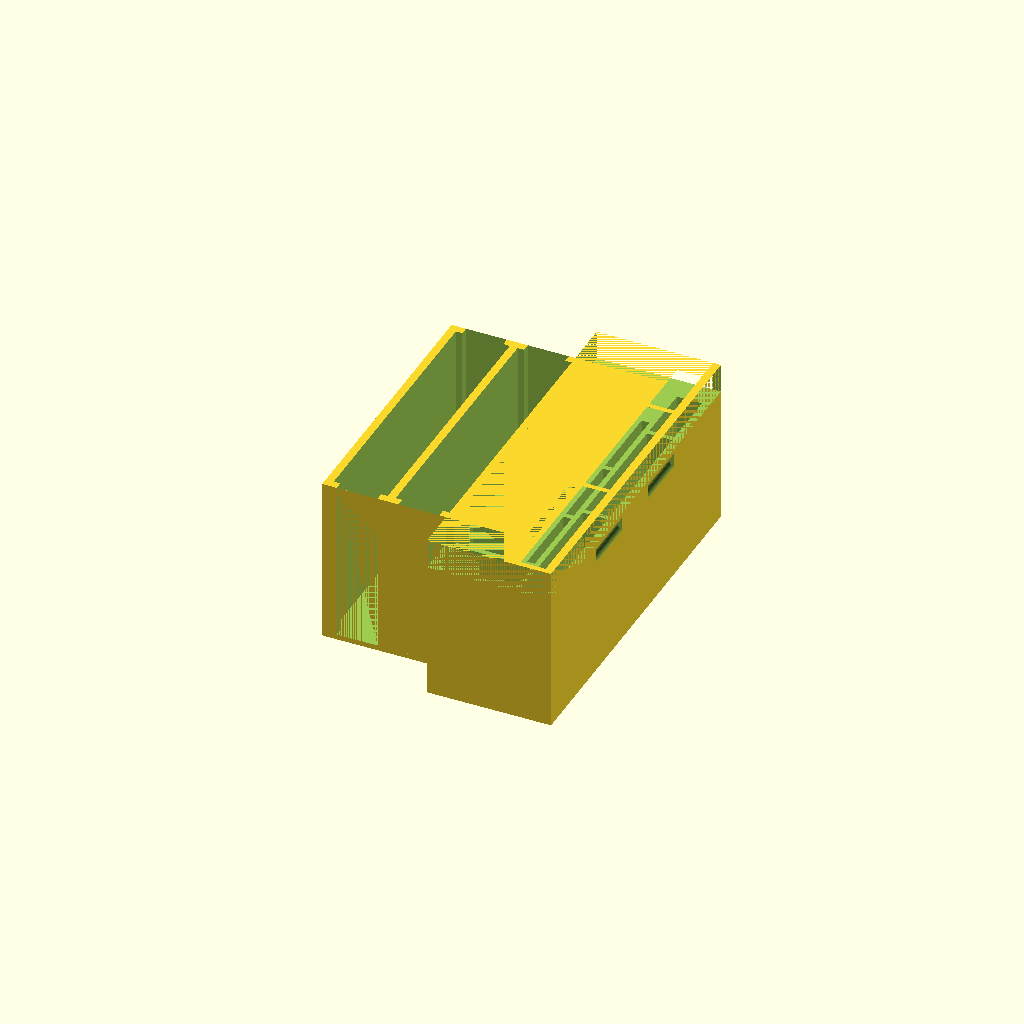
Cell 1 — every parameter at its default value.
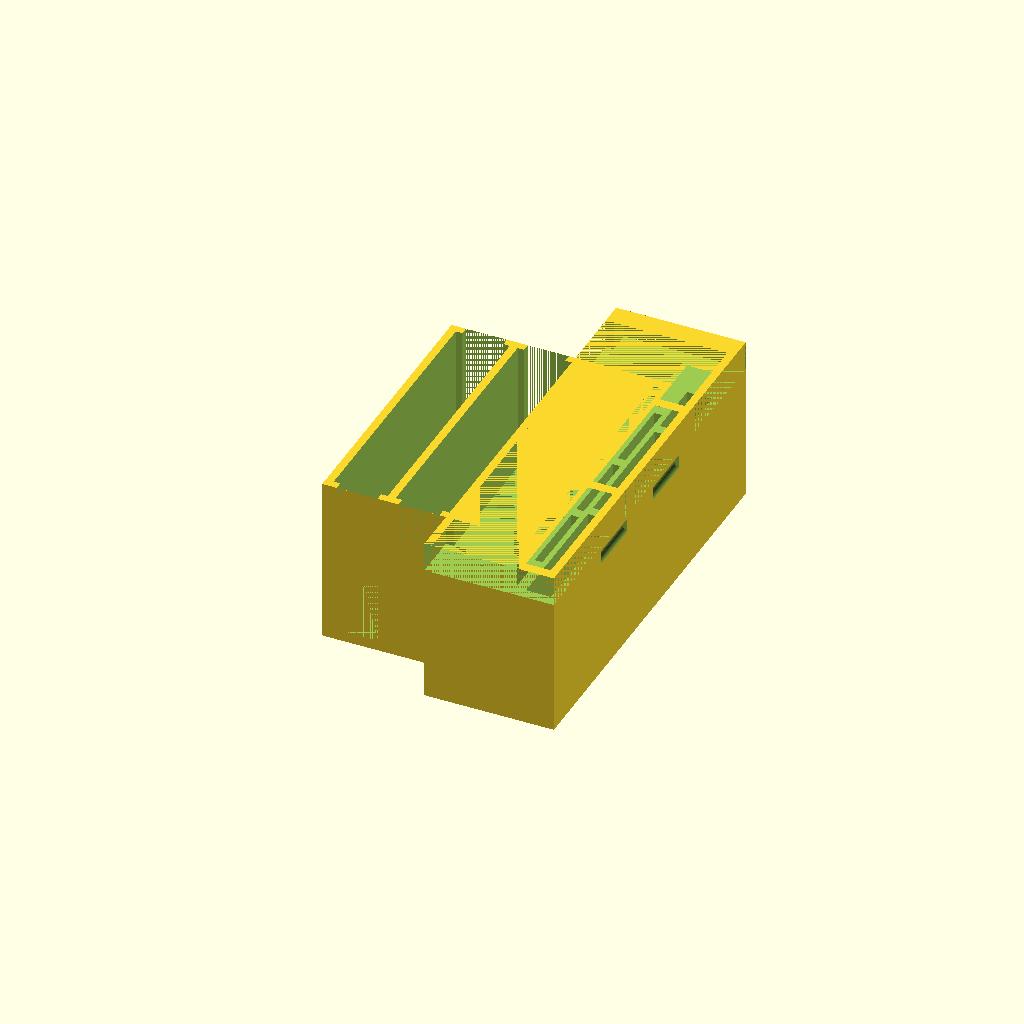
Cell 2 — Thickness set to 3.2, the other parameters unchanged.
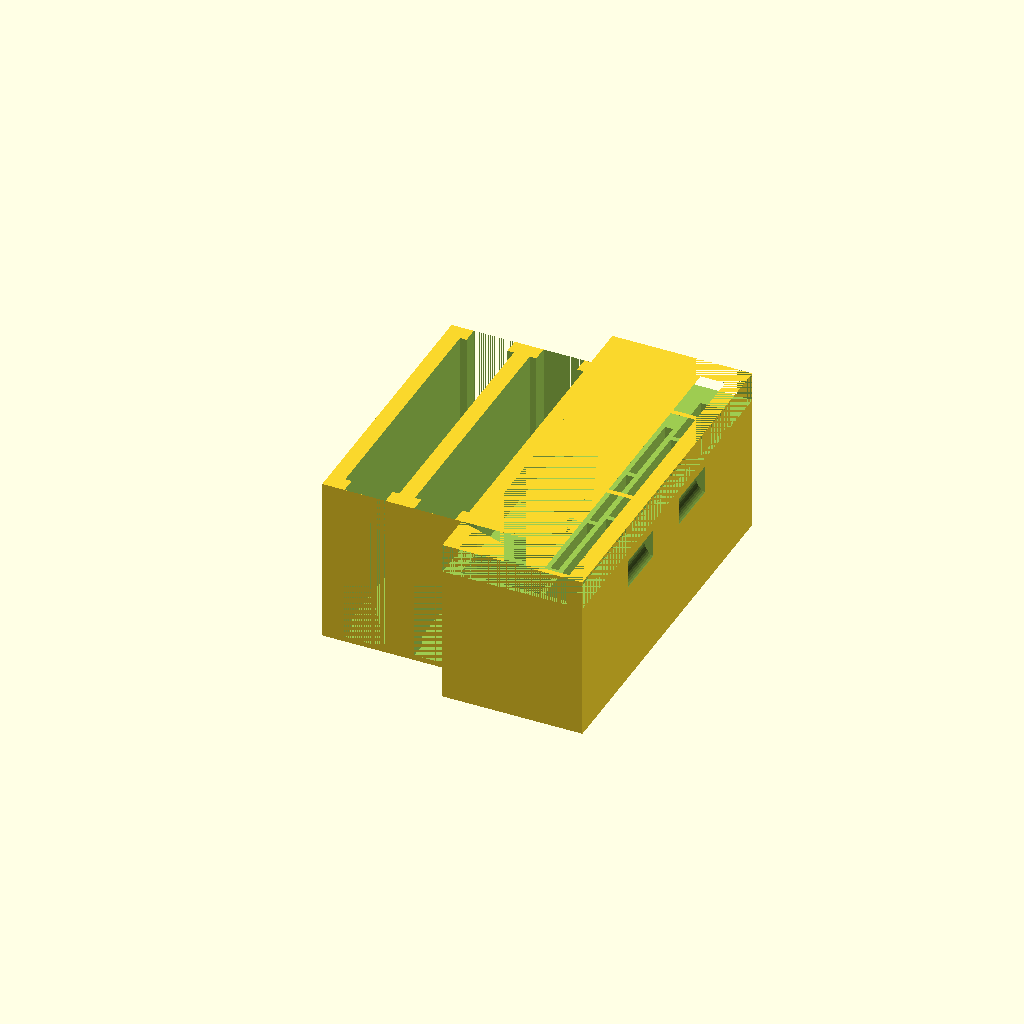
Cell 3: the same model with ThicknessW = 4.8.
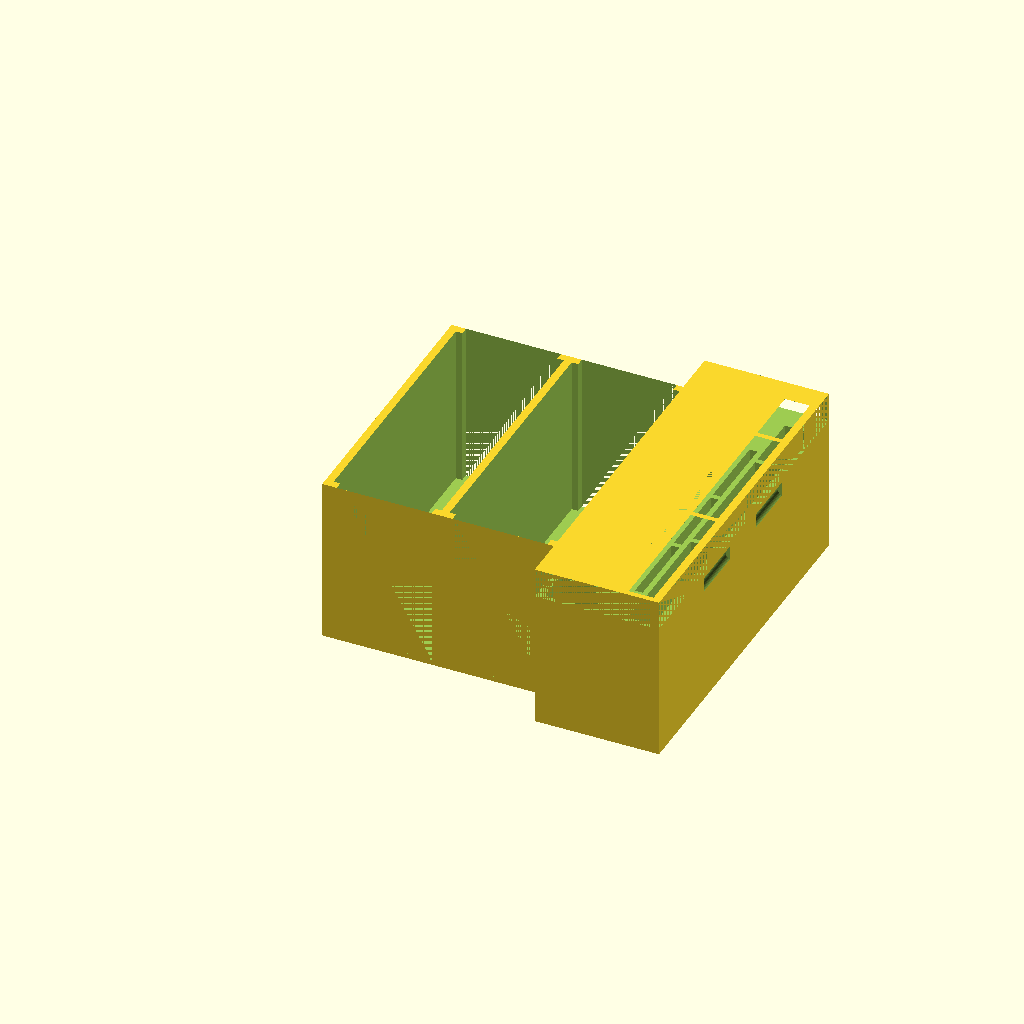
Cell 4: DiceWidth = 33 (everything else at default).
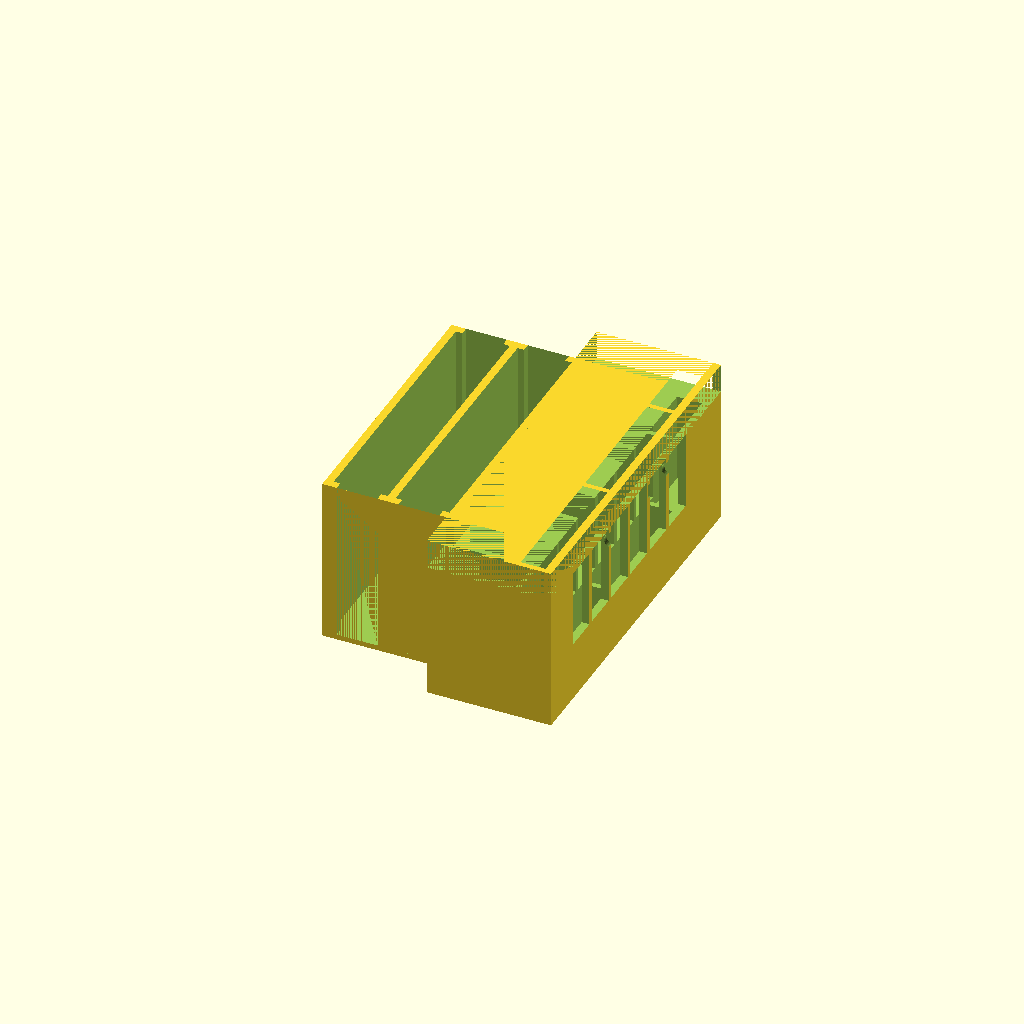
Cell 5: the same model with MLength = 40.
All cells are drawn from one camera (rotation 55°, 0°, 25°, orthographic, colour scheme Cornfield), so only the parameter changes between them.
Source of the model, inputs/thingiverse/thing-2417792/files/escapeCharsDiceTokens.scad:
// Written by xoque (mwifall@gmail.com)
/**************************************
Organizer for ESCAPE items - dice, meeples, character 
tokens, ghost, chalice, gems, and quest tokens
**************************************/

Thickness=1.6;  // Thickness of normal walls
ThicknessW=2.4; // Thickness of walls that the cover snaps into
Edge=2; // The edge of the dice storage
// Dice dimensions
DiceWidth=16.5;
// Meeple dimensions
MLength=20;
MWidth=11; 
MHeight=24;
MCutoff=9; // cutoff above meeples
// Ghost dimensions
GLength=24;
// Player token dimensions
PLength=40.6; //41
PWidth=7.6;
PThickness=1.2;  // Walls around player tokens
// Chalice dimensions
CDiameter=20;

// Quest marker dimensions
QDiameter=24;
QThickness=2.4;

// Gem token dimensions
GemLength=35;
GemWidth=18;

TLength=84.8;
//TotalLength=TLength+MWidth+2*Thickness+CDiameter;
TotalLength=9*Thickness+7*MWidth+CDiameter;
TWidth=4*ThicknessW+Thickness+2*DiceWidth+GLength+PWidth;
THeight=51.2;

// meeple hole = 20 x 11 x 21h (meeple is 30h)
// oval = 50 x 40 x 2.14

difference(){
    union() {
        cube([TWidth,TLength,THeight]);
        translate([2*DiceWidth+2*ThicknessW,-Thickness-MWidth,0]) {
            cube([GLength+2*ThicknessW+Thickness+PWidth,TotalLength,THeight]); }
    }
    translate([ThicknessW,ThicknessW,Thickness]) {
        cube([DiceWidth,TLength-2*ThicknessW,THeight]); }
    translate([ThicknessW+Edge,0,Thickness]) {
        cube([DiceWidth-2*Edge,TLength,THeight]); }
    translate([DiceWidth+2*ThicknessW,ThicknessW,Thickness]) {
        cube([DiceWidth,TLength-2*ThicknessW,THeight]); }
    translate([DiceWidth+2*ThicknessW+Edge,0,Thickness]) {
        cube([DiceWidth-2*Edge,TLength,THeight]); }

//Meeple cutouts
    translate([2*DiceWidth+3*ThicknessW,Thickness,THeight-MHeight-MCutoff]) {
        cube([MLength,MWidth,MHeight]); }
    translate([2*DiceWidth+3*ThicknessW,2*Thickness+MWidth,THeight-MHeight-MCutoff]) {
        cube([MLength,MWidth,MHeight]); }
    translate([2*DiceWidth+3*ThicknessW,3*Thickness+2*MWidth,THeight-MHeight-MCutoff]) {
        cube([MLength,MWidth,MHeight]); }
    translate([2*DiceWidth+3*ThicknessW,4*Thickness+3*MWidth,THeight-MHeight-MCutoff]) {
        cube([MLength,MWidth,MHeight]); }
    translate([2*DiceWidth+3*ThicknessW,5*Thickness+4*MWidth,THeight-MHeight-MCutoff]) {
        cube([MLength,MWidth,MHeight]); }
    translate([2*DiceWidth+3*ThicknessW,6*Thickness+5*MWidth,THeight-MHeight-MCutoff]) {
        cube([MLength,MWidth,MHeight]); }

// Ghost cutouts
    translate([2*DiceWidth+3*ThicknessW,-MWidth,THeight-MHeight-MCutoff]) {
        cube([GLength,MWidth,MHeight]); }

// Player adventurer token cutouts
    translate([2*DiceWidth+3*ThicknessW+Thickness+GLength,-MWidth,PThickness]) {
        cube([PWidth,PLength,THeight]); }
    translate([2*DiceWidth+3*ThicknessW+Thickness+GLength,-MWidth+Thickness+PLength,PThickness]) {
        cube([PWidth,PLength,THeight]); }

// Gem token cutout
    translate([2*DiceWidth+3*ThicknessW+Thickness+GLength,-MWidth+2*Thickness+2*PLength,THeight-GemLength-Thickness]) {
        cube([PWidth,GemWidth,THeight]); }

// Quest token cutout
    translate([2*DiceWidth+3*ThicknessW+MLength+Thickness,Thickness,THeight-QDiameter]) {
        cube([QThickness,QDiameter,QDiameter]); }
    translate([2*DiceWidth+3*ThicknessW+MLength+Thickness,QDiameter+2*Thickness,THeight-QDiameter]) {
        cube([QThickness,QDiameter,QDiameter]); }
    translate([2*DiceWidth+3*ThicknessW+MLength+Thickness,2*QDiameter+3*Thickness,THeight-QDiameter]) {
        cube([QThickness,QDiameter,QDiameter]); }

// Chalice cutout
    translate([2*DiceWidth+3*ThicknessW,7*Thickness+6*MWidth,THeight-MHeight-MCutoff]) {
        cube([CDiameter,CDiameter,MHeight]); }

// Cutoff the top of the meeple area
    translate([2*DiceWidth+3*ThicknessW,-Thickness-MWidth,THeight-MCutoff]) {
        cube([GLength+ThicknessW+Thickness+PWidth,TotalLength,MCutoff]); }
    translate([2*DiceWidth+2*ThicknessW,-Thickness-MWidth,THeight-MCutoff]) {
        cube([GLength+ThicknessW+Thickness+PWidth,MWidth+Thickness,MCutoff]); }
    translate([2*DiceWidth+2*ThicknessW,TLength,THeight-MCutoff]) {
        cube([GLength+ThicknessW+Thickness+PWidth,CDiameter,MCutoff]); }

// Snap fit holes
    translate([ThicknessW-ThicknessW*1.4,TLength/5*2,THeight-ThicknessW*1.5]) rotate([90,0,0]) cylinder($fn = 50, r = ThicknessW, h = TLength/5);
    translate([ThicknessW-ThicknessW*1.4,TLength/5*4,THeight-ThicknessW*1.5]) rotate([90,0,0]) cylinder($fn = 50, r = ThicknessW, h = TLength/5);

    translate([TWidth-ThicknessW+ThicknessW*1.4,TLength/5*2,THeight-MCutoff-ThicknessW*1.5]) rotate([90,0,0]) cylinder($fn = 50, r = ThicknessW, h = TLength/5);
    translate([TWidth-ThicknessW+ThicknessW*1.4,TLength/5*4,THeight-MCutoff-ThicknessW*1.5]) rotate([90,0,0]) cylinder($fn = 50, r = ThicknessW, h = TLength/5);

}
Parameter table extracted from the source (name, type, default, range or options):
Thickness: number, default 1.6
ThicknessW: number, default 2.4
Edge: number, default 2
DiceWidth: number, default 16.5
MLength: number, default 20
MWidth: number, default 11
MHeight: number, default 24
MCutoff: number, default 9
GLength: number, default 24
PLength: number, default 40.6
PWidth: number, default 7.6
PThickness: number, default 1.2
CDiameter: number, default 20
QDiameter: number, default 24
QThickness: number, default 2.4
GemLength: number, default 35
GemWidth: number, default 18
TLength: number, default 84.8
THeight: number, default 51.2
